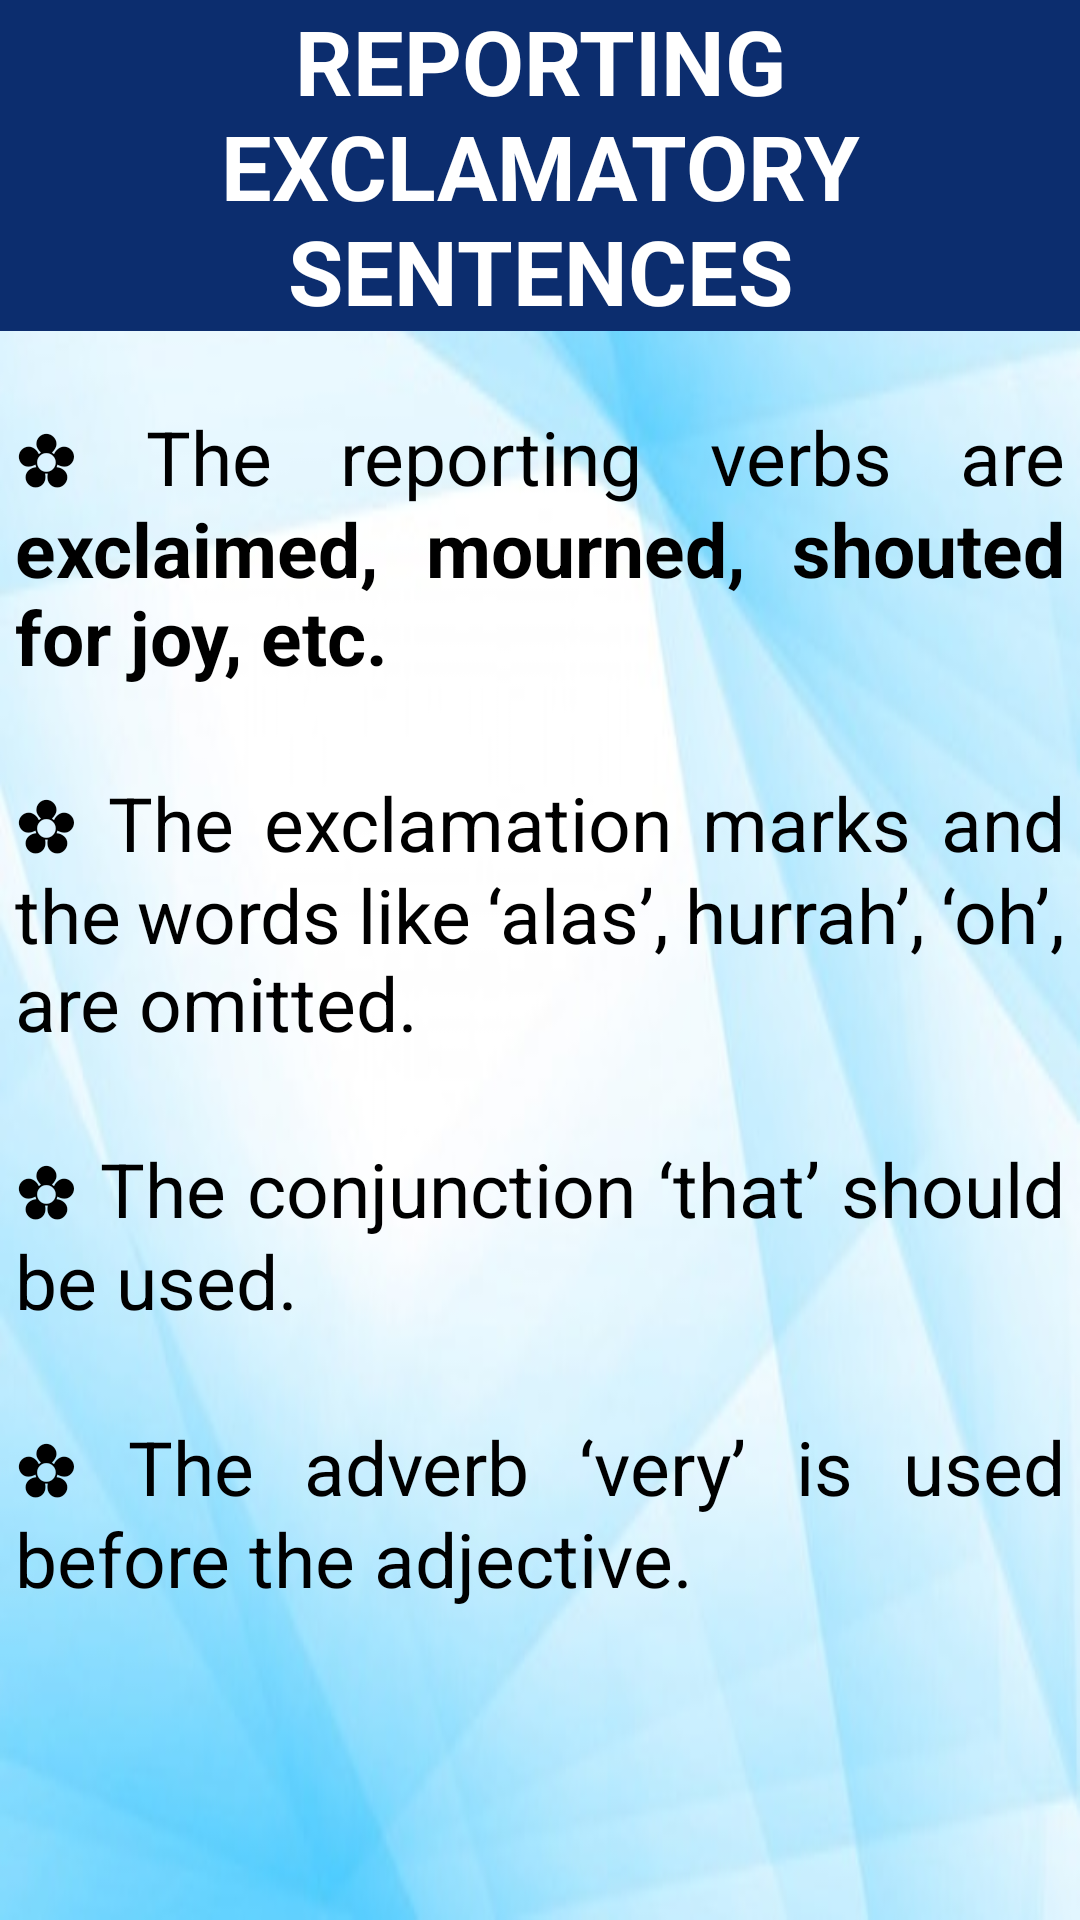

The Android layout XML behind this screen, and the referenced resources:
<!-- AndroidManifest.xml: application theme AppTheme -->
<!-- res/layout/activity_reporting_exclamatory.xml -->
<?xml version="1.0" encoding="utf-8"?>
<LinearLayout xmlns:android="http://schemas.android.com/apk/res/android"
    xmlns:app="http://schemas.android.com/apk/res-auto"
    xmlns:tools="http://schemas.android.com/tools"
    android:layout_width="match_parent"
    android:layout_height="match_parent"
    tools:context=".worksheet"
    android:background="@drawable/quizbg"
    android:orientation="vertical">
    <TextView
        android:layout_width="match_parent"
        android:layout_height="wrap_content"
        android:layout_marginBottom="20dp"
        android:text="@string/reporting_exclamatory_title"
        android:textAlignment="center"
        android:background="#0C2D6E"
        android:textColor="#FFFFFF"
        android:textSize="30dp"
        android:textStyle="bold" />

    <ScrollView
        android:id="@+id/reported_speech_menu"
        android:layout_width="match_parent"
        android:layout_height="match_parent">

        <LinearLayout
            android:layout_width="match_parent"
            android:layout_height="match_parent"
            android:orientation="vertical">
            <TextView
                android:layout_width="match_parent"
                android:layout_height="wrap_content"
                android:textSize="25dp"
                android:layout_margin="5dp"
                android:justificationMode="inter_word"
                android:textColor="@android:color/black"
                android:text="@string/reporting_exclamatory"/>




        </LinearLayout>
    </ScrollView>

</LinearLayout>
<!-- resources referenced by this layout -->
<resources>
  <!-- drawable quizbg: jpg bitmap (drawable-xxhdpi, 29667 bytes) -->
  <string name="reporting_exclamatory">✿ The reporting verbs are  <b>exclaimed, mourned, shouted for joy, etc.</b>\n\n✿ The exclamation marks and the words like ‘alas’, hurrah’, ‘oh’, are omitted.\n\n✿ The conjunction ‘that’ should be used.\n\n✿ The adverb ‘very’ is used before the adjective.\n
  
      </string>
  <string name="reporting_exclamatory_title">
          REPORTING EXCLAMATORY\nSENTENCES
      </string>
  <style name="AppTheme" parent="Theme.AppCompat.Light.NoActionBar">
          
          <item name="colorPrimary">@color/colorPrimary</item>
          <item name="colorPrimaryDark">#0C2D6E</item>
          <item name="colorAccent">@color/colorAccent</item>
      </style>
  <color name="colorPrimary">#3F51B5</color>
  <color name="colorAccent">#FF4081</color>
</resources>
